3-way image classification set "resized" from GitHub (SuycoR/Clasificador_papayas); label vocabulary: mature, partially mature, unmature.

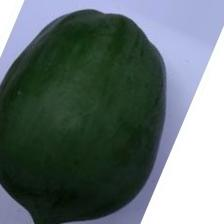
Label: unmature

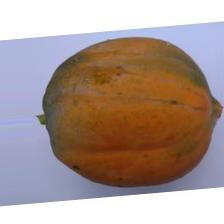
Label: mature

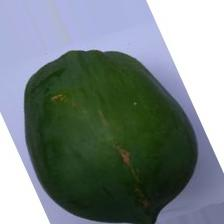
Label: unmature

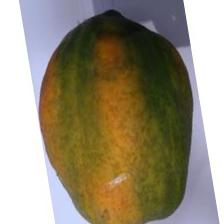
Label: partially mature

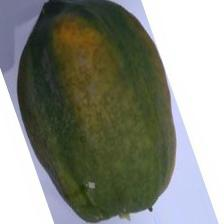
Label: partially mature

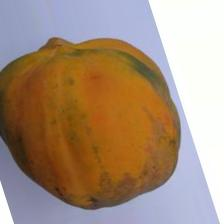
Label: mature
